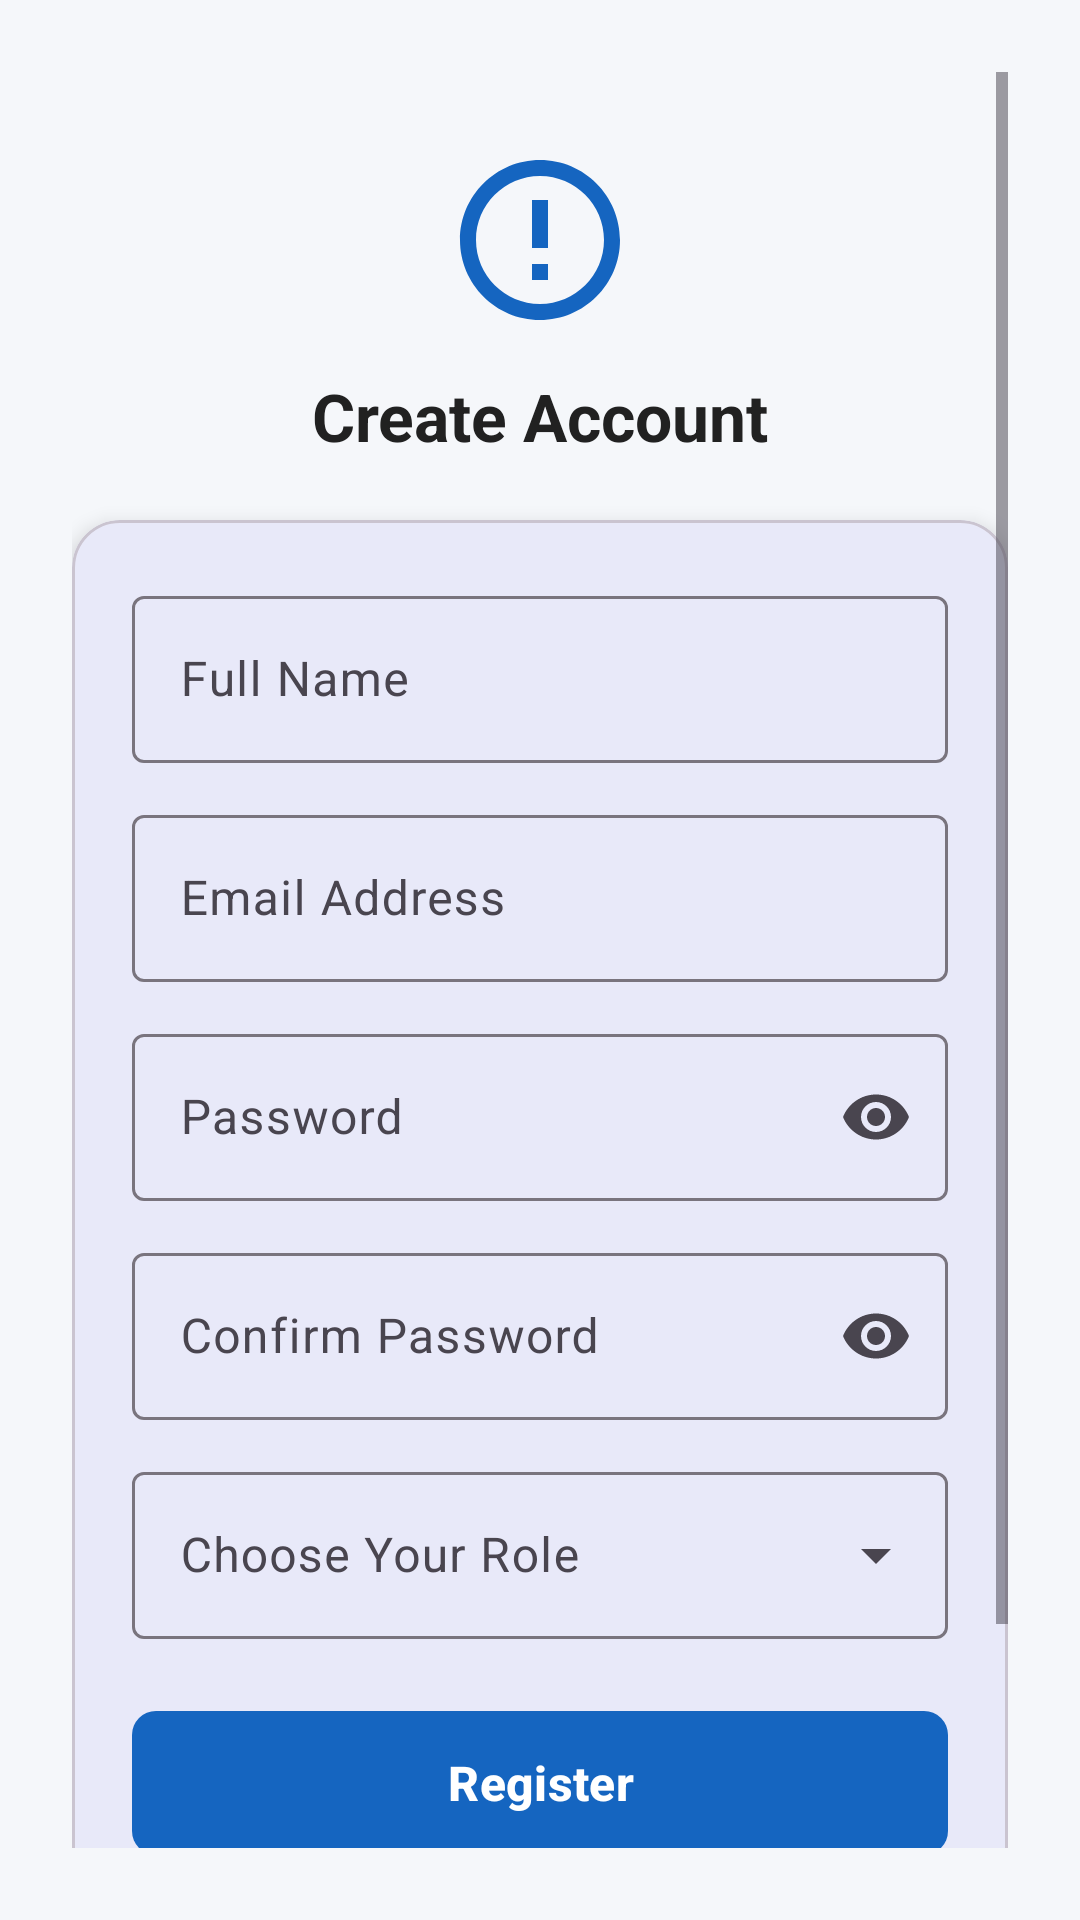

This screen was rendered from an Android layout file. Write that file and the resources it references.
<!-- AndroidManifest.xml: application theme Theme.SmartCivicGovernance -->
<!-- res/layout/fragment_register.xml -->
<?xml version="1.0" encoding="utf-8"?>
<androidx.constraintlayout.widget.ConstraintLayout xmlns:android="http://schemas.android.com/apk/res/android"
    xmlns:app="http://schemas.android.com/apk/res-auto"
    android:layout_width="match_parent"
    android:layout_height="match_parent"
    android:background="@color/background_light"
    android:padding="24dp">

    <ScrollView
        android:layout_width="match_parent"
        android:layout_height="match_parent"
        android:fillViewport="true">

        <androidx.constraintlayout.widget.ConstraintLayout
            android:layout_width="match_parent"
            android:layout_height="wrap_content">

            <ImageView
                android:id="@+id/ivRegisterLogo"
                android:layout_width="64dp"
                android:layout_height="64dp"
                android:layout_marginTop="24dp"
                android:src="@drawable/ic_logo"
                app:layout_constraintEnd_toEndOf="parent"
                app:layout_constraintStart_toStartOf="parent"
                app:layout_constraintTop_toTopOf="parent" />

            <TextView
                android:id="@+id/tvRegisterTitle"
                android:layout_width="wrap_content"
                android:layout_height="wrap_content"
                android:layout_marginTop="12dp"
                android:text="Create Account"
                android:textColor="@color/text_primary_light"
                android:textSize="22sp"
                android:textStyle="bold"
                app:layout_constraintEnd_toEndOf="parent"
                app:layout_constraintStart_toStartOf="parent"
                app:layout_constraintTop_toBottomOf="@id/ivRegisterLogo" />

            <com.google.android.material.card.MaterialCardView
                android:id="@+id/cardRegister"
                android:layout_width="match_parent"
                android:layout_height="wrap_content"
                android:layout_marginTop="20dp"
                app:cardCornerRadius="16dp"
                app:cardElevation="4dp"
                app:layout_constraintTop_toBottomOf="@id/tvRegisterTitle">

                <LinearLayout
                    android:layout_width="match_parent"
                    android:layout_height="wrap_content"
                    android:orientation="vertical"
                    android:padding="20dp">

                    <com.google.android.material.textfield.TextInputLayout
                        android:id="@+id/tilRegName"
                        style="@style/Widget.Material3.TextInputLayout.OutlinedBox"
                        android:layout_width="match_parent"
                        android:layout_height="wrap_content"
                        android:hint="Full Name"
                        app:startIconDrawable="@drawable/ic_profile">

                        <com.google.android.material.textfield.TextInputEditText
                            android:id="@+id/etRegName"
                            android:layout_width="match_parent"
                            android:layout_height="wrap_content"
                            android:textColor="@color/text_primary_light"
                            android:textColorHint="@color/text_secondary_light"
                            android:inputType="textPersonName" />
                    </com.google.android.material.textfield.TextInputLayout>

                    <com.google.android.material.textfield.TextInputLayout
                        android:id="@+id/tilRegEmail"
                        style="@style/Widget.Material3.TextInputLayout.OutlinedBox"
                        android:layout_width="match_parent"
                        android:layout_height="wrap_content"
                        android:layout_marginTop="12dp"
                        android:hint="Email Address"
                        app:startIconDrawable="@drawable/ic_profile">

                        <com.google.android.material.textfield.TextInputEditText
                            android:id="@+id/etRegEmail"
                            android:layout_width="match_parent"
                            android:layout_height="wrap_content"
                            android:textColor="@color/text_primary_light"
                            android:textColorHint="@color/text_secondary_light"
                            android:inputType="textEmailAddress" />
                    </com.google.android.material.textfield.TextInputLayout>

                    <com.google.android.material.textfield.TextInputLayout
                        android:id="@+id/tilRegPassword"
                        style="@style/Widget.Material3.TextInputLayout.OutlinedBox"
                        android:layout_width="match_parent"
                        android:layout_height="wrap_content"
                        android:layout_marginTop="12dp"
                        android:hint="Password"
                        app:endIconMode="password_toggle"
                        app:startIconDrawable="@drawable/ic_my_complaints">

                        <com.google.android.material.textfield.TextInputEditText
                            android:id="@+id/etRegPassword"
                            android:layout_width="match_parent"
                            android:layout_height="wrap_content"
                            android:textColor="@color/text_primary_light"
                            android:textColorHint="@color/text_secondary_light"
                            android:inputType="textPassword" />
                    </com.google.android.material.textfield.TextInputLayout>

                    <com.google.android.material.textfield.TextInputLayout
                        android:id="@+id/tilRegConfirmPassword"
                        style="@style/Widget.Material3.TextInputLayout.OutlinedBox"
                        android:layout_width="match_parent"
                        android:layout_height="wrap_content"
                        android:layout_marginTop="12dp"
                        android:hint="Confirm Password"
                        app:endIconMode="password_toggle"
                        app:startIconDrawable="@drawable/ic_my_complaints">

                        <com.google.android.material.textfield.TextInputEditText
                            android:id="@+id/etRegConfirmPassword"
                            android:layout_width="match_parent"
                            android:layout_height="wrap_content"
                            android:textColor="@color/text_primary_light"
                            android:textColorHint="@color/text_secondary_light"
                            android:inputType="textPassword" />
                    </com.google.android.material.textfield.TextInputLayout>

                    <com.google.android.material.textfield.TextInputLayout
                        android:id="@+id/tilRole"
                        style="@style/Widget.Material3.TextInputLayout.OutlinedBox.ExposedDropdownMenu"
                        android:layout_width="match_parent"
                        android:layout_height="wrap_content"
                        android:layout_marginTop="12dp"
                        android:hint="Choose Your Role">

                        <AutoCompleteTextView
                            android:id="@+id/spinnerRole"
                            android:layout_width="match_parent"
                            android:layout_height="wrap_content"
                            android:inputType="none" />
                    </com.google.android.material.textfield.TextInputLayout>

                    <com.google.android.material.textfield.TextInputLayout
                        android:id="@+id/tilAdminCode"
                        style="@style/Widget.Material3.TextInputLayout.OutlinedBox"
                        android:layout_width="match_parent"
                        android:layout_height="wrap_content"
                        android:layout_marginTop="12dp"
                        android:hint="Admin Authorization Code"
                        android:visibility="gone"
                        app:startIconDrawable="@drawable/ic_profile">

                        <com.google.android.material.textfield.TextInputEditText
                            android:id="@+id/etAdminCode"
                            android:layout_width="match_parent"
                            android:layout_height="wrap_content"
                            android:textColor="@color/text_primary_light"
                            android:textColorHint="@color/text_secondary_light"
                            android:inputType="textPassword" />
                    </com.google.android.material.textfield.TextInputLayout>

                    <com.google.android.material.button.MaterialButton
                        android:id="@+id/btnRegister"
                        style="@style/Widget.Material3.Button"
                        android:layout_width="match_parent"
                        android:layout_height="56dp"
                        android:layout_marginTop="20dp"
                        android:text="Register"
                        android:textSize="16sp"
                        android:textStyle="bold"
                        app:cornerRadius="8dp" />

                </LinearLayout>
            </com.google.android.material.card.MaterialCardView>

            <TextView
                android:id="@+id/tvLoginLink"
                android:layout_width="wrap_content"
                android:layout_height="wrap_content"
                android:layout_marginTop="20dp"
                android:layout_marginBottom="20dp"
                android:text="Already have an account? Login"
                android:textColor="@color/text_secondary_light"
                android:textSize="14sp"
                app:layout_constraintBottom_toBottomOf="parent"
                app:layout_constraintEnd_toEndOf="parent"
                app:layout_constraintStart_toStartOf="parent"
                app:layout_constraintTop_toBottomOf="@id/cardRegister" />

        </androidx.constraintlayout.widget.ConstraintLayout>
    </ScrollView>
</androidx.constraintlayout.widget.ConstraintLayout>
<!-- resources referenced by this layout -->
<resources>
  <color name="background_light">#F5F7FA</color>
  <color name="text_primary_light">#212121</color>
  <color name="text_secondary_light">#4A4A4A</color>
  <!-- drawable ic_logo (drawable) -->
  <vector xmlns:android="http://schemas.android.com/apk/res/android"
      android:width="120dp"
      android:height="120dp"
      android:viewportWidth="24"
      android:viewportHeight="24">
    <path
        android:fillColor="#1565C0"
        android:pathData="M12,2C6.48,2 2,6.48 2,12s4.48,10 10,10 10,-4.48 10,-10S17.52,2 12,2zm0,18c-4.41,0 -8,-3.59 -8,-8s3.59,-8 8,-8 8,3.59 8,8 -3.59,8 -8,8zm-1,-13h2v6h-2zm0,8h2v2h-2z"/>
  </vector>
  <style name="Theme.SmartCivicGovernance" parent="Theme.Material3.DayNight.NoActionBar">
          
          <item name="colorPrimary">@color/primary</item>
          <item name="colorOnPrimary">@color/on_primary</item>
          <item name="colorSecondary">@color/secondary</item>
          <item name="colorOnSecondary">@color/on_secondary</item>
          <item name="colorError">@color/error</item>
          <item name="colorOnError">@color/on_error</item>
          <item name="android:windowBackground">@color/background_light</item>
          <item name="android:statusBarColor">@color/primary</item>
          
          
          <item name="cardViewStyle">@style/Widget.Material3.CardView.Elevated</item>
      </style>
  <color name="primary">#1565C0</color>
  <color name="on_primary">#FFFFFF</color>
  <color name="secondary">#2E7D32</color>
  <color name="on_secondary">#FFFFFF</color>
  <color name="error">#C62828</color>
  <color name="on_error">#FFFFFF</color>
</resources>
